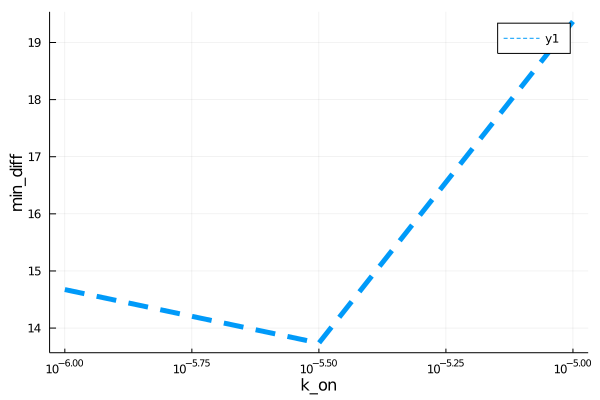

Data behind this chart, as committed beside it:
para, error
1.0e-6, 14.67
3.162277660168379e-6, 13.74
1.0e-5, 19.37
